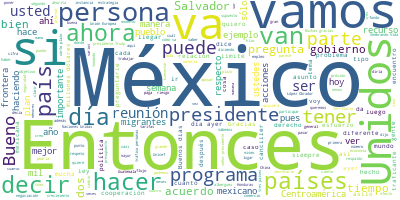

The data file committed next to this chart (first rows):
Participante, Texto, Sentimiento, Palabras, Dia, Mes, Anio
PRESIDENTE ANDRES MANUEL LOPEZ OBRADOR, Buenos días., 0.9384, 2, 21, 06, 2019
PRESIDENTE ANDRES MANUEL LOPEZ OBRADOR, Se hizo tarde, es que se alargó la reuni…, 0.5376, 17, 21, 06, 2019
PRESIDENTE ANDRES MANUEL LOPEZ OBRADOR, Quiero aprovechar para hacer la invitaci…, 0.4062, 40, 21, 06, 2019
PRESIDENTE ANDRES MANUEL LOPEZ OBRADOR, Todo lo que se recaude en la subasta del…, 0.5181, 85, 21, 06, 2019
PRESIDENTE ANDRES MANUEL LOPEZ OBRADOR, Y comentarles que estuvimos ayer en Tapa…, 0.1673, 22, 21, 06, 2019
PRESIDENTE ANDRES MANUEL LOPEZ OBRADOR, Y también les van a informar, Marcelo va…, 0.01388, 80, 21, 06, 2019
PRESIDENTE ANDRES MANUEL LOPEZ OBRADOR, De modo que le damos la palabra a Marcel…, 0.1198, 17, 21, 06, 2019
MARCELO EBRARD CASAUBON, Con su permiso, señor presidente. Buenos…, 0.5574, 7, 21, 06, 2019
MARCELO EBRARD CASAUBON, Como recordarán ustedes, el programa esp…, 0.6341, 44, 21, 06, 2019
MARCELO EBRARD CASAUBON, En primer lugar, comentarles que el desp…, 0.8263, 20, 21, 06, 2019
MARCELO EBRARD CASAUBON, El segundo rubro, que es migración. El I…, 0.2586, 46, 21, 06, 2019
MARCELO EBRARD CASAUBON, No quiere decir que ya terminó, quiere d…, 0.1694, 20, 21, 06, 2019
MARCELO EBRARD CASAUBON, El tercer rubro, que tiene que ver con r…, 0.1182, 43, 21, 06, 2019
MARCELO EBRARD CASAUBON, El licenciado Duarte ya visitó la mayor …, 0.3428, 36, 21, 06, 2019
MARCELO EBRARD CASAUBON, ¿Por qué varía la cifra?, 0.4311, 5, 21, 06, 2019
MARCELO EBRARD CASAUBON, Porque se van llevando audiencias. Así c…, 0.05211, 29, 21, 06, 2019
MARCELO EBRARD CASAUBON, Del siguiente rubro, cuarto, que tiene q…, 0.1711, 66, 21, 06, 2019
MARCELO EBRARD CASAUBON, Finalmente, en el quinto rubro, nuestra …, 0.7953, 23, 21, 06, 2019
MARCELO EBRARD CASAUBON, Esta semana tuvimos varios acontecimient…, 0.4739, 55, 21, 06, 2019
MARCELO EBRARD CASAUBON, Por ejemplo, ayer estuvo aquí Unicef, la…, 0.5286, 72, 21, 06, 2019
MARCELO EBRARD CASAUBON, ¿Cómo va a participar Unicef?, 0.6648, 5, 21, 06, 2019
MARCELO EBRARD CASAUBON, Escuelas secundarias, crear condiciones …, 0.03644, 61, 21, 06, 2019
MARCELO EBRARD CASAUBON, Entonces, decía yo, tuvimos una reunión …, 0.2065, 36, 21, 06, 2019
MARCELO EBRARD CASAUBON, El día de ayer se tuvo el encuentro el p…, 0.3312, 53, 21, 06, 2019
MARCELO EBRARD CASAUBON, Se van a invertir 100 millones de dólare…, 0.5589, 33, 21, 06, 2019
MARCELO EBRARD CASAUBON, ¿Qué se pretende demostrar con este prog…, 0.1922, 7, 21, 06, 2019
MARCELO EBRARD CASAUBON, Hay quien dice que cuando se piensa en u…, 0.01805, 55, 21, 06, 2019
MARCELO EBRARD CASAUBON, ¿Especialmente dónde?, 0.7645, 2, 21, 06, 2019
MARCELO EBRARD CASAUBON, Bueno, como ustedes saben, en Centroamér…, 0.6836, 34, 21, 06, 2019
MARCELO EBRARD CASAUBON, Por esta razón, esta inversión de Sembra…, 0.1355, 43, 21, 06, 2019
MARCELO EBRARD CASAUBON, Entonces, para el caso de El Salvador, e…, 0.104, 61, 21, 06, 2019
MARCELO EBRARD CASAUBON, ¿Esto qué significa en términos de númer…, 0.2832, 7, 21, 06, 2019
MARCELO EBRARD CASAUBON, Significa que México se convierte en el …, 0.01021, 36, 21, 06, 2019
MARCELO EBRARD CASAUBON, ¿Por qué es el principal país que está h…, 0.7732, 10, 21, 06, 2019
MARCELO EBRARD CASAUBON, Porque si ustedes suman lo que están hac…, 0.4249, 23, 21, 06, 2019
MARCELO EBRARD CASAUBON, ¿Qué es lo que hemos venido diciendo en …, 0.8071, 11, 21, 06, 2019
MARCELO EBRARD CASAUBON, La manera de hacerle frente a los proble…, 0.3887, 37, 21, 06, 2019
MARCELO EBRARD CASAUBON, Es el programa de cooperación más grande…, 0.2629, 29, 21, 06, 2019
MARCELO EBRARD CASAUBON, Y tercer lugar. Creamos un programa comú…, 0.3116, 21, 21, 06, 2019
MARCELO EBRARD CASAUBON, Esto recibe el apoyo de Naciones Unidas,…, 0.2711, 24, 21, 06, 2019
MARCELO EBRARD CASAUBON, Federica Mogherini, que es quien lleva l…, 0.8256, 28, 21, 06, 2019
MARCELO EBRARD CASAUBON, Ya lo habían hecho, como ustedes recorda…, 0.6277, 52, 21, 06, 2019
MARCELO EBRARD CASAUBON, Entonces, para ese programa de cooperaci…, 0.1884, 60, 21, 06, 2019
MARCELO EBRARD CASAUBON, También el día de ayer hubo pronunciamie…, 0.802, 43, 21, 06, 2019
MARCELO EBRARD CASAUBON, Y tenemos 19 países con los cuales nos v…, 0.1941, 30, 21, 06, 2019
MARCELO EBRARD CASAUBON, ¿Por qué México tiene la autoridad para …, 0.09073, 8, 21, 06, 2019
MARCELO EBRARD CASAUBON, Porque está invirtiendo, porque está hac…, 0.08476, 16, 21, 06, 2019
MARCELO EBRARD CASAUBON, Entonces, el argumento ahora es que los …, 0.08938, 45, 21, 06, 2019
MARCELO EBRARD CASAUBON, Bueno, pues esto es lo que se inició el …, 0.5668, 25, 21, 06, 2019
MARCELO EBRARD CASAUBON, Se dirá: ‘Bueno, ¿y por qué se destinan …, 0.09727, 15, 21, 06, 2019
MARCELO EBRARD CASAUBON, Déjenme aclararles. Se utilizan los recu…, 0.2014, 39, 21, 06, 2019
MARCELO EBRARD CASAUBON, ¿Qué vamos a hacer?, 0.6134, 4, 21, 06, 2019
MARCELO EBRARD CASAUBON, Lo vamos a ejercer, lo vamos a implement…, 0.1048, 35, 21, 06, 2019
MARCELO EBRARD CASAUBON, Ayer decíamos que inclusive los Estados …, 0.0469, 81, 21, 06, 2019
MARCELO EBRARD CASAUBON, Entonces, también vamos a invitar a Esta…, 0.1553, 58, 21, 06, 2019
MARCELO EBRARD CASAUBON, Por lo pronto, México cumple, inicia acc…, 0.3548, 34, 21, 06, 2019
MARCELO EBRARD CASAUBON, Este es el estado de la situación al día…, 0.3166, 18, 21, 06, 2019
MARCELO EBRARD CASAUBON, Por favor., 0.2737, 2, 21, 06, 2019
PREGUNTA, Buenos días. Rocío Méndez, Noticias MVS., 0.1579, 6, 21, 06, 2019
PREGUNTA, Canciller, ayer en la primera entrevista…, 0.1299, 40, 21, 06, 2019
... 392 more rows
